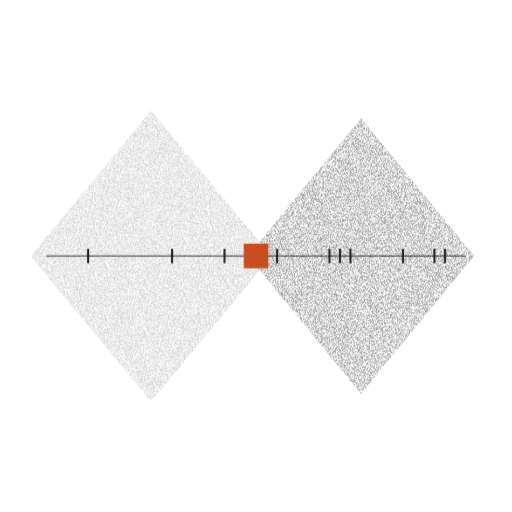
t = 0.00 s
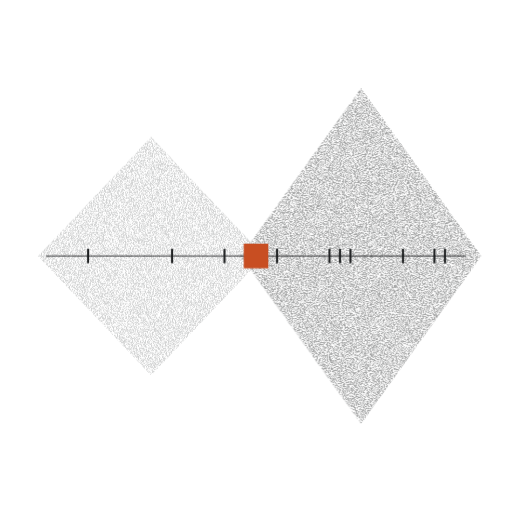
t = 4.50 s
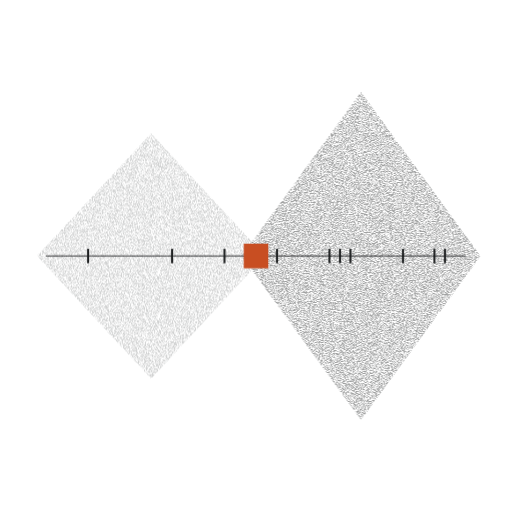
t = 5.63 s
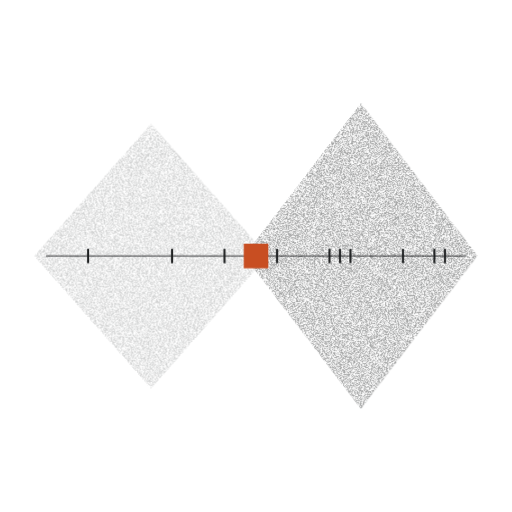
t = 6.75 s
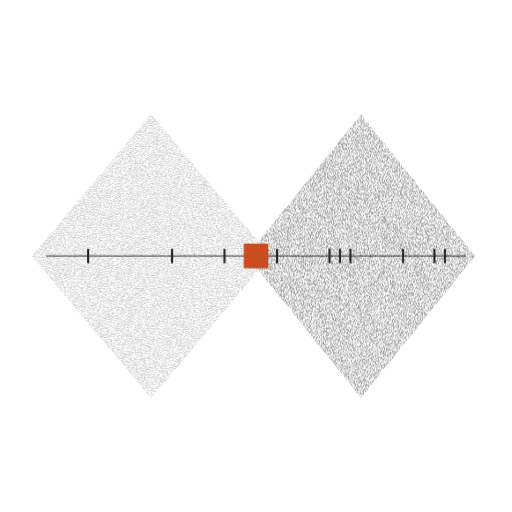
t = 7.88 s
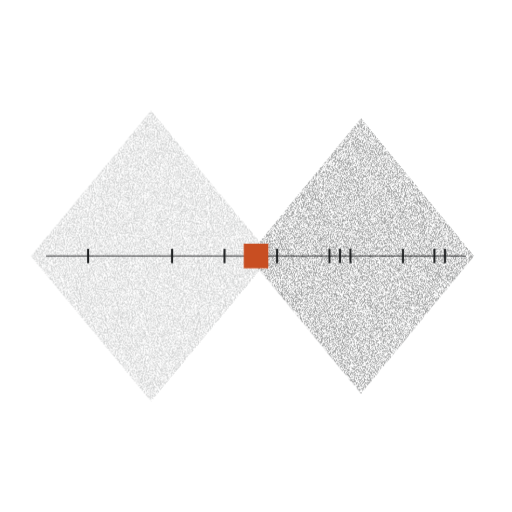
t = 9.00 s

The animated SVG that drew these frames (rendered in a browser with its animation timeline set to each time). Animation: 2 CSS @keyframes rules; frames cover the first 9.00 s, repeats indefinitely.

<svg xmlns="http://www.w3.org/2000/svg" viewBox="0 0 1000 1000">
<style>.gen-i{fill:var(--gen-ink,#1d1f20)}.gen-a{fill:var(--gen-accent,#c84e22)}.rationalRhombs01-m0{transform-box:view-box;transform-origin:295px 500px;animation:rationalRhombs01-b0 9s ease-in-out infinite}@keyframes rationalRhombs01-b0{50%{transform:scale(0.94,0.82)}}.rationalRhombs01-m1{transform-box:view-box;transform-origin:705px 500px;animation:rationalRhombs01-b1 9s ease-in-out -4.5s infinite}@keyframes rationalRhombs01-b1{50%{transform:scale(0.94,0.82)}}@media (prefers-reduced-motion:reduce){.rationalRhombs01-m{animation:none}}</style>
<defs>
<filter id="rationalRhombs01-t86h4f55s954" x="0" y="0" width="1" height="1" filterUnits="objectBoundingBox" color-interpolation-filters="sRGB"><feTurbulence type="fractalNoise" baseFrequency="0.55" numOctaves="2" seed="954" stitchTiles="stitch" result="n"/><feColorMatrix in="n" type="matrix" values="0 0 0 0 0 0 0 0 0 0 0 0 0 0 0 0 0 0 4 -1.57" result="m"/><feComposite in="SourceGraphic" in2="m" operator="in"/></filter>
<filter id="rationalRhombs01-t86h4f55s955" x="0" y="0" width="1" height="1" filterUnits="objectBoundingBox" color-interpolation-filters="sRGB"><feTurbulence type="fractalNoise" baseFrequency="0.55" numOctaves="2" seed="955" stitchTiles="stitch" result="n"/><feColorMatrix in="n" type="matrix" values="0 0 0 0 0 0 0 0 0 0 0 0 0 0 0 0 0 0 4 -1.57" result="m"/><feComposite in="SourceGraphic" in2="m" operator="in"/></filter>
</defs>
<g class="rationalRhombs01-m rationalRhombs01-m0">
<path d="M60 500L295 216L530 500L295 784Z" class="gen-i" fill-opacity="0.2" filter="url(#rationalRhombs01-t86h4f55s954)"/>
</g>
<g class="rationalRhombs01-m rationalRhombs01-m1">
<path d="M470 500L705 172L940 500L705 828Z" class="gen-i" fill-opacity="0.42" filter="url(#rationalRhombs01-t86h4f55s955)"/>
</g>
<rect x="90" y="498.5" width="820" height="3" class="gen-i" fill-opacity="0.6"/>
<rect x="170" y="486" width="4" height="28" class="gen-i"/>
<rect x="334" y="486" width="4" height="28" class="gen-i"/>
<rect x="436.5" y="486" width="4" height="28" class="gen-i"/>
<rect x="477.5" y="486" width="4" height="28" class="gen-i"/>
<rect x="539" y="486" width="4" height="28" class="gen-i"/>
<rect x="641.5" y="486" width="4" height="28" class="gen-i"/>
<rect x="662" y="486" width="4" height="28" class="gen-i"/>
<rect x="682.5" y="486" width="4" height="28" class="gen-i"/>
<rect x="785" y="486" width="4" height="28" class="gen-i"/>
<rect x="846.5" y="486" width="4" height="28" class="gen-i"/>
<rect x="867" y="486" width="4" height="28" class="gen-i"/>
<rect x="476" y="476" width="48" height="48" class="gen-a"/>
</svg>
